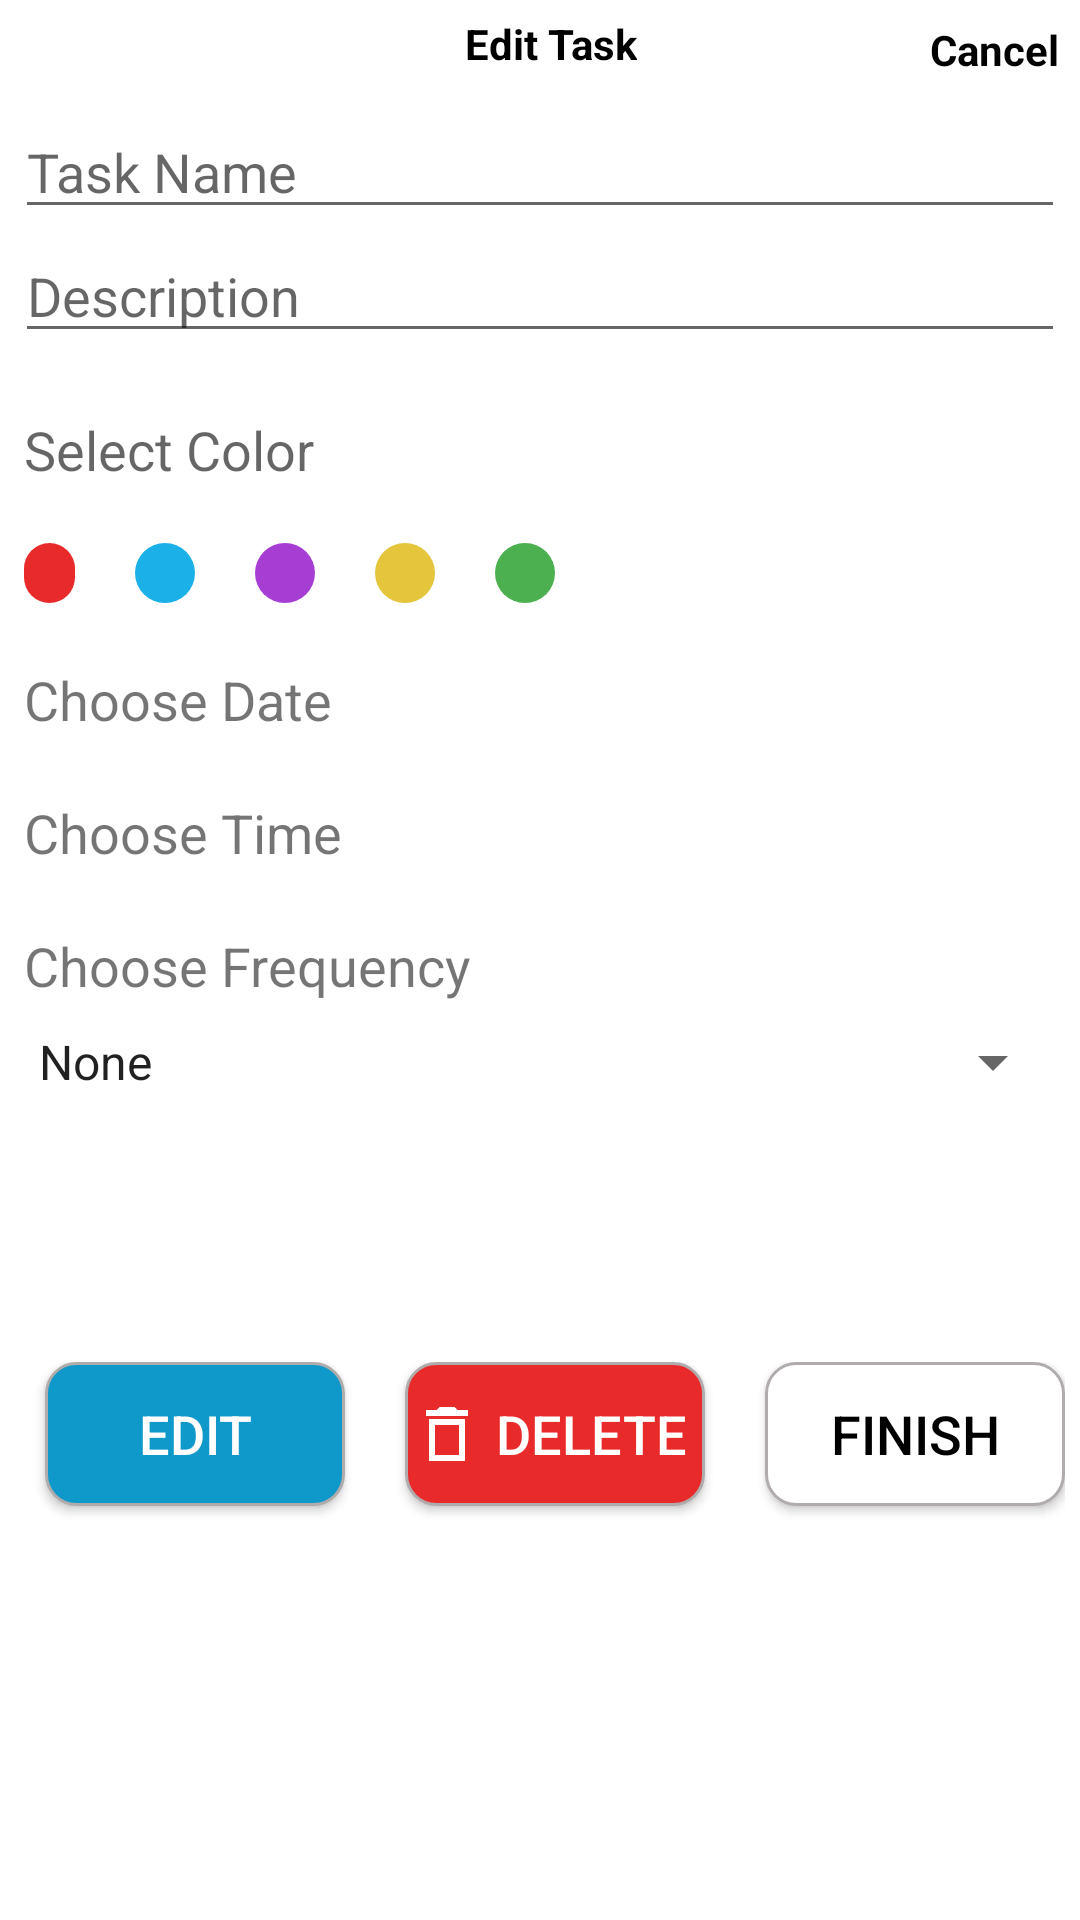

The Android layout XML behind this screen, and the referenced resources:
<!-- AndroidManifest.xml: application theme AppTheme.NoActionBar -->
<!-- res/layout/activity_edittask.xml -->
<?xml version="1.0" encoding="utf-8"?>
<LinearLayout xmlns:android="http://schemas.android.com/apk/res/android"
    xmlns:tools="http://schemas.android.com/tools"
    android:id="@+id/layout_edittask"
    android:orientation="vertical"
    android:layout_width="match_parent"
    android:layout_height="match_parent"
    android:background="@color/colorPrimaryDark"
    android:padding="5dp"
    android:layout_gravity="center">
    <LinearLayout
        android:layout_width="match_parent"
        android:layout_height="wrap_content"
        android:orientation="horizontal">

        <TextView
            android:layout_width="wrap_content"
            android:layout_height="wrap_content"
            android:text="Edit Task"
            android:textStyle="bold"
            android:textColor="@color/black"
            android:layout_gravity="center_horizontal"
            android:layout_marginTop="5dp"
            android:layout_marginStart="150dp"
            />

        <TextView
            android:id="@+id/edittask_close"
            android:layout_width="match_parent"
            android:layout_height="30dp"

            android:layout_gravity="end"
            android:background="@drawable/background_btn2"
            android:gravity="end"
            android:onClick="close"
            android:text="Cancel"

            android:textColor="@color/black"
            android:textStyle="bold" />
    </LinearLayout>

    <LinearLayout
        android:layout_width="match_parent"
        android:layout_height="wrap_content"
        android:orientation="vertical">

        <EditText
            android:id="@+id/edittask_taskname"
            android:layout_width="match_parent"
            android:layout_height="match_parent"
            android:hint="Task Name"
            android:inputType="text"
            android:maxLines="1" />

        <EditText
            android:id="@+id/edittask_description"
            android:layout_width="match_parent"
            android:layout_height="match_parent"
            android:hint="Description"
            android:inputType="text"
            android:maxLines="3"
            android:minLines="3" />

        <TextView
            android:layout_width="match_parent"
            android:layout_height="match_parent"
            android:layout_marginLeft="3dp"
            android:layout_marginTop="20dp"
            android:hint="Select Color"
            android:textSize="18sp" />

        <LinearLayout
            android:layout_width="match_parent"
            android:layout_height="wrap_content"
            android:orientation="horizontal">

        </LinearLayout>

        <TextView
            android:layout_width="match_parent"
            android:layout_height="match_parent" />

        <RadioGroup
            android:id="@+id/edittask_color_group"
            android:layout_width="wrap_content"
            android:layout_height="wrap_content"
            android:layout_below="@+id/button"
            android:layout_marginTop="0dp"

            android:orientation="horizontal">

            <RadioButton

                android:id="@+id/edittask_red"
                android:layout_width="17dp"
                android:layout_height="20dp"
                android:layout_marginLeft="3dp"
                android:background="@drawable/button_red"
                android:button="@null"
                android:checked="false"
                android:tag="red" />

            <RadioButton
                android:id="@+id/edittask_blue"
                android:layout_width="20dp"
                android:layout_height="20dp"
                android:layout_marginLeft="20dp"
                android:background="@drawable/button_blue"
                android:button="@null"
                android:checked="false"
                android:tag="blue" />

            <RadioButton

                android:id="@+id/edittask_purple"
                android:layout_width="20dp"
                android:layout_height="20dp"
                android:layout_marginLeft="20dp"
                android:background="@drawable/button_purple"
                android:button="@null"
                android:checked="false"
                android:tag="purple" />

            <RadioButton

                android:id="@+id/edittask_yellow"
                android:layout_width="20dp"
                android:layout_height="20dp"
                android:layout_marginLeft="20dp"
                android:background="@drawable/button_yellow"
                android:button="@null"
                android:checked="false"
                android:tag="yellow" />

            <RadioButton

                android:id="@+id/edittask_green"
                android:layout_width="20dp"
                android:layout_height="20dp"
                android:layout_marginLeft="20dp"
                android:background="@drawable/button_green"
                android:button="@null"
                android:checked="false"
                android:tag="green" />
        </RadioGroup>

        <TextView
            android:id="@+id/edittask_date"
            android:layout_width="wrap_content"
            android:layout_height="wrap_content"
            android:layout_marginStart="3dp"
            android:layout_marginTop="20dp"
            android:text="Choose Date"
            android:textSize="18sp" />

        <TextView
            android:id="@+id/edittask_time"
            android:layout_width="wrap_content"
            android:layout_height="wrap_content"
            android:layout_marginStart="3dp"
            android:layout_marginTop="20dp"
            android:text="Choose Time"
            android:textSize="18sp" />

        <TextView
            android:layout_width="wrap_content"
            android:layout_height="wrap_content"
            android:layout_marginStart="3dp"
            android:layout_marginTop="20dp"
            android:text="Choose Frequency"
            android:textSize="18sp" />

        <Spinner

            android:id="@+id/edittask_frequency"
            android:layout_width="match_parent"
            android:layout_height="40dp"
            android:layout_marginTop="0dp"
            android:entries="@array/frequency"
            android:prompt="@string/frequency_prompt" />
        <android.support.v7.widget.LinearLayoutCompat
            android:layout_marginTop="80dp"
            android:layout_width="match_parent"
            android:layout_height="match_parent">

        <Button
            android:id="@+id/edittask_editBtn"
            android:layout_width="100dp"
            android:layout_height="wrap_content"
            android:layout_gravity="bottom|center"
            android:layout_marginStart="10dp"
            android:layout_marginTop="20dp"

            android:onClick="Edit"
            android:text="Edit"
            android:textColor="@color/white"
            android:background="@drawable/background_btn_blue_rounded"
            android:drawableLeft="@drawable/ic_baseline_edit_24px"
            android:textSize="18sp" />

        <Button
            android:id="@+id/task_deleteBtn"
            android:layout_width="100dp"
            android:layout_height="wrap_content"
            android:layout_gravity="bottom|center"
            android:baselineAligned="false"
            android:layout_marginStart="20dp"
            android:text="Delete"
            android:textColor="@color/white"
            android:background="@drawable/background_btn_red_rounded"
            android:drawableLeft="@drawable/ic_sharp_delete_outline_24px"
            android:onClick="Delete"
            android:textSize="18sp" />

        <Button
            android:id="@+id/edittask_finishBtn"
            android:layout_width="100dp"
            android:layout_height="wrap_content"
            android:layout_gravity="bottom|center"
            android:textColor="@color/black"
            android:layout_marginStart="20dp"
            android:text="Finish"
            android:drawableLeft="@drawable/ic_baseline_done_24px"
            android:background="@drawable/background_btn_white_rounded"
            android:onClick="Finish"
            android:textSize="18sp" />
        </android.support.v7.widget.LinearLayoutCompat>

        <TextView
            android:id="@+id/edittask_errormsg"
            android:layout_width="wrap_content"
            android:layout_height="wrap_content"
            android:textColor="@color/red_primary" />


    </LinearLayout>




    </LinearLayout>
<!-- resources referenced by this layout -->
<resources>
  <string-array name="frequency">
          <item>None</item>
          <item>Every Day</item>
          <item>Every Week</item>
          <item>Every Month</item>
      </string-array>
  <color name="black">#000000</color>
  <color name="colorPrimaryDark">#ffffff</color>
  <color name="red_primary">#F44336</color>
  <color name="white">#FFFFFF</color>
  <!-- drawable background_btn2 (drawable) -->
  <?xml version="1.0" encoding="utf-8"?>
  <shape
      xmlns:android="http://schemas.android.com/apk/res/android">
      <stroke
          android:width="2dp"
          android:color="#ffffff"/>
      <corners
          android:radius="30dp" />
  
      <padding
          android:left="2dp"
          android:right="2dp"
          android:top="2dp"
          android:bottom="2dp"/>
  
      <solid android:color="#ffffff"/>
  
  </shape>
  <!-- drawable background_btn_red_rounded (drawable) -->
  <shape
      xmlns:android="http://schemas.android.com/apk/res/android">
          <stroke
              android:width="1dp"
              android:color="#b1acac"/>
          <corners
              android:radius="10dp" />
  
          <padding
              android:left="2dp"
              android:right="2dp"
              android:top="2dp"
              android:bottom="2dp"/>
  
          <solid android:color="#e92a2a"/>
  
      </shape>
  <!-- drawable button_blue (drawable) -->
  <?xml version="1.0" encoding="utf-8"?>
  <selector xmlns:android="http://schemas.android.com/apk/res/android">
  
      <item android:drawable="@drawable/background_btn_blue_pressed" android:state_checked="true"/>
      <item android:drawable="@drawable/background_btn_blue_unpressed"    android:state_checked="false"/>
  
  </selector>
  <!-- drawable button_green (drawable) -->
  <?xml version="1.0" encoding="utf-8"?>
  <selector xmlns:android="http://schemas.android.com/apk/res/android">
  
      <item android:drawable="@drawable/background_btn_green_pressed" android:state_checked="true"/>
      <item android:drawable="@drawable/background_btn_green_unpressed"    android:state_checked="false"/>
  
  </selector>
  <!-- drawable button_purple (drawable) -->
  <?xml version="1.0" encoding="utf-8"?>
  <selector xmlns:android="http://schemas.android.com/apk/res/android">
  
      <item android:drawable="@drawable/background_btn_purple_pressed" android:state_checked="true"/>
      <item android:drawable="@drawable/background_btn_purple_unpressed"    android:state_checked="false"/>
  
  </selector>
  <!-- drawable button_red (drawable) -->
  <?xml version="1.0" encoding="utf-8"?>
  <selector xmlns:android="http://schemas.android.com/apk/res/android">
  
      <item android:drawable="@drawable/background_btn_red_pressed" android:state_checked="true"/>
      <item android:drawable="@drawable/background_btn_red_unpressed"    android:state_checked="false"/>
  
  </selector>
  <!-- drawable button_yellow (drawable) -->
  <?xml version="1.0" encoding="utf-8"?>
  <selector xmlns:android="http://schemas.android.com/apk/res/android">
  
      <item android:drawable="@drawable/background_btn_yellow_pressed" android:state_checked="true"/>
      <item android:drawable="@drawable/background_btn_yellow_unpressed"    android:state_checked="false"/>
  
  </selector>
  <!-- drawable ic_sharp_delete_outline_24px (drawable) -->
  <vector xmlns:android="http://schemas.android.com/apk/res/android"
      android:width="24dp"
      android:height="24dp"
      android:viewportWidth="24"
      android:viewportHeight="24">
    <path
        android:fillColor="#ffffff"
        android:pathData="M6,21h12L18,7L6,7v14zM8,9h8v10L8,19L8,9zM15.5,4l-1,-1h-5l-1,1L5,4v2h14L19,4h-3.5z"/>
  </vector>
  <string name="frequency_prompt">Choose a frequency</string>
  <style name="AppTheme.NoActionBar">
          <item name="windowActionBar">false</item>
          <item name="windowNoTitle">true</item>
      </style>
  <color name="green_primary">#4CAF50</color>
</resources>
